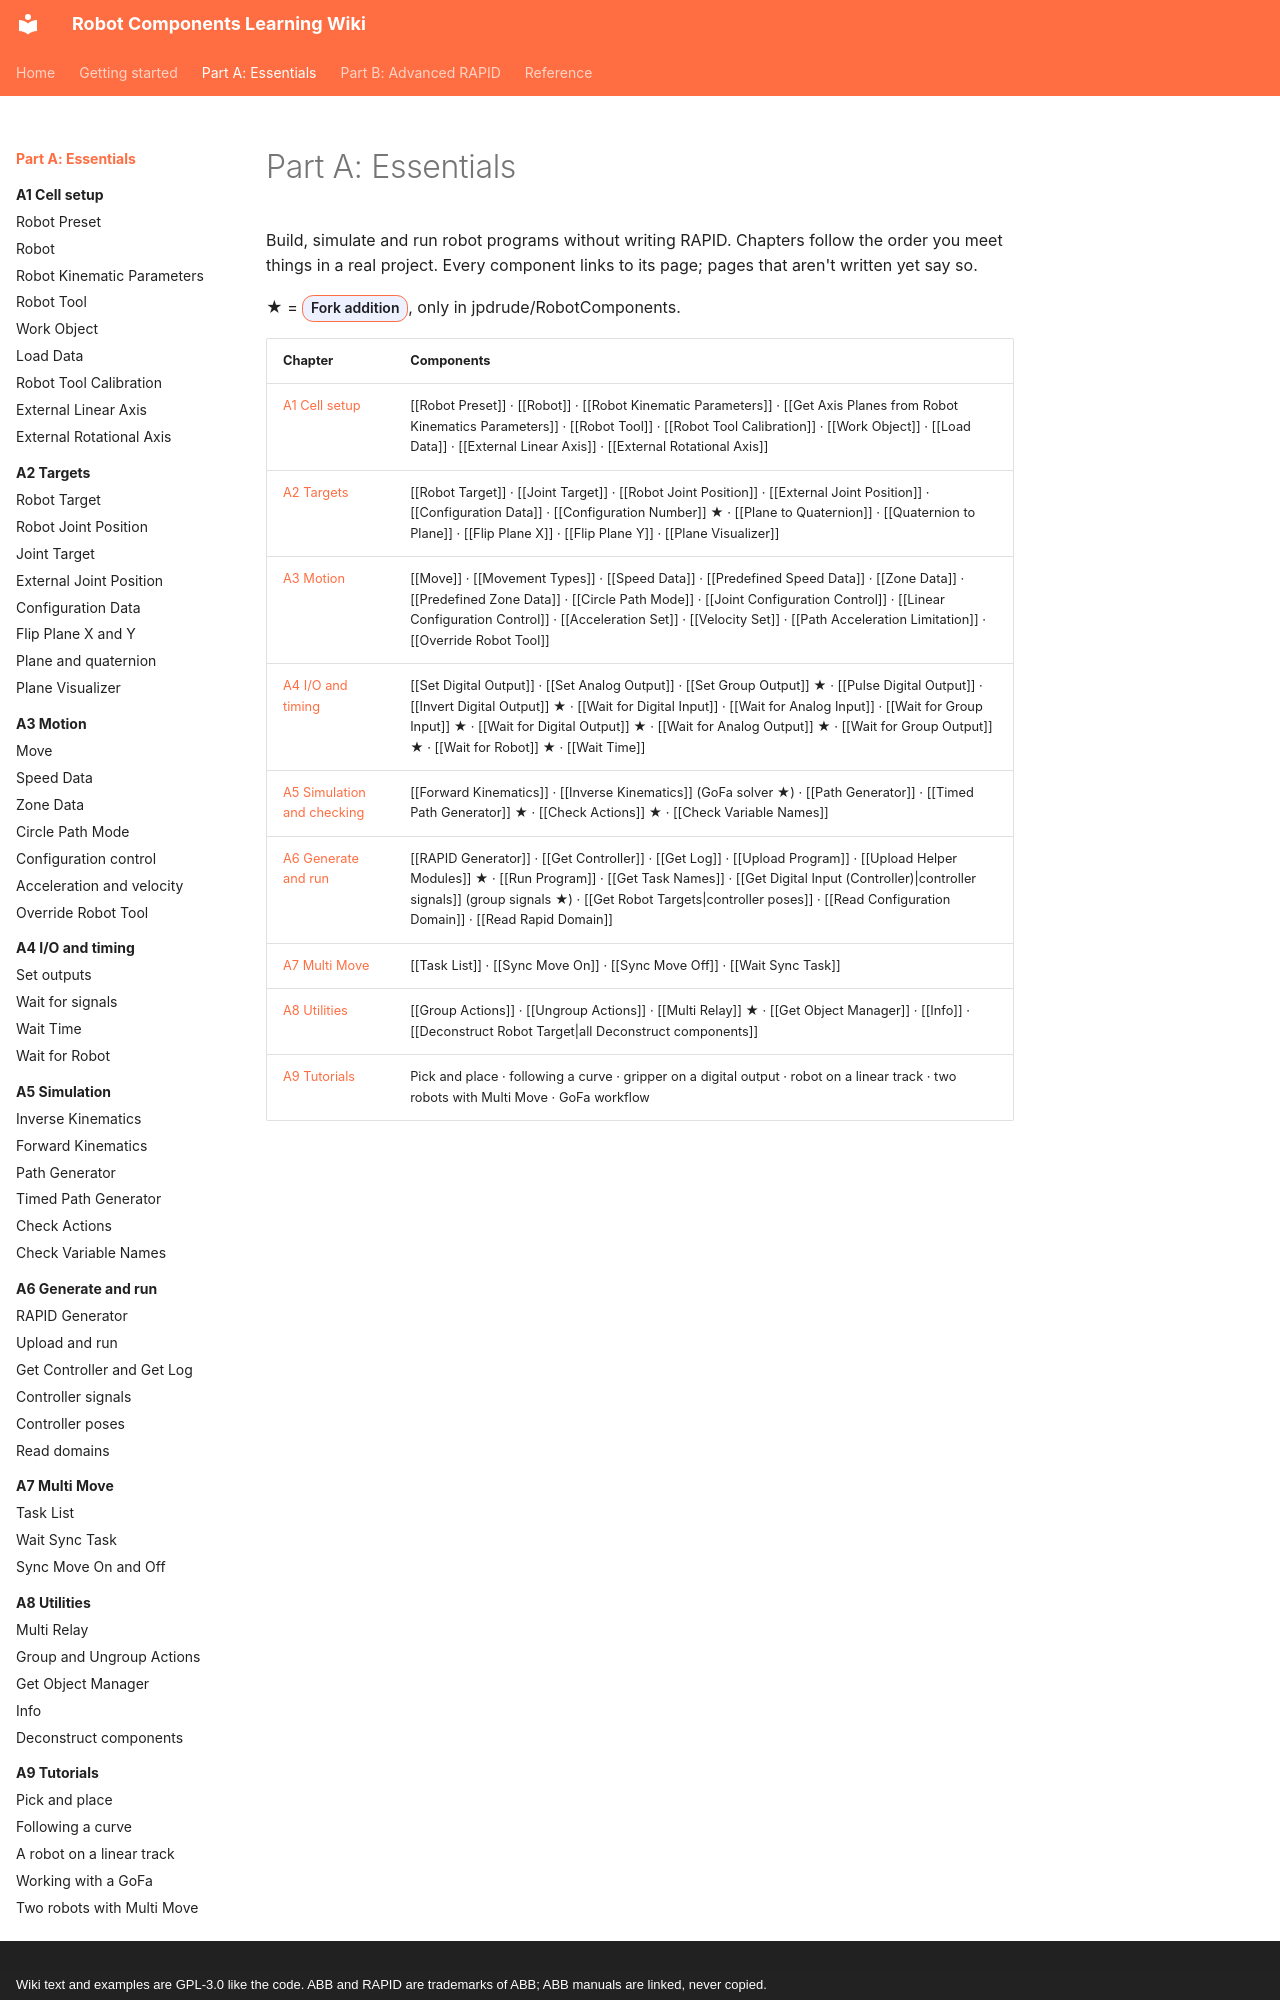

repository: jpdrude/RobotComponents · page: part-a/index.html · generator: mkdocs · copyright: Wiki text and examples are GPL-3.0 like the code. ABB and RAPID are trademarks of ABB; ABB manuals are linked, never copied.

# Part A: Essentials

Build, simulate and run robot programs without writing RAPID. Chapters follow the order
you meet things in a real project. Every component links to its page; pages that aren't
written yet say so.

★ = <span class="rc-badge rc-badge--fork">Fork addition</span>, only in jpdrude/RobotComponents.
